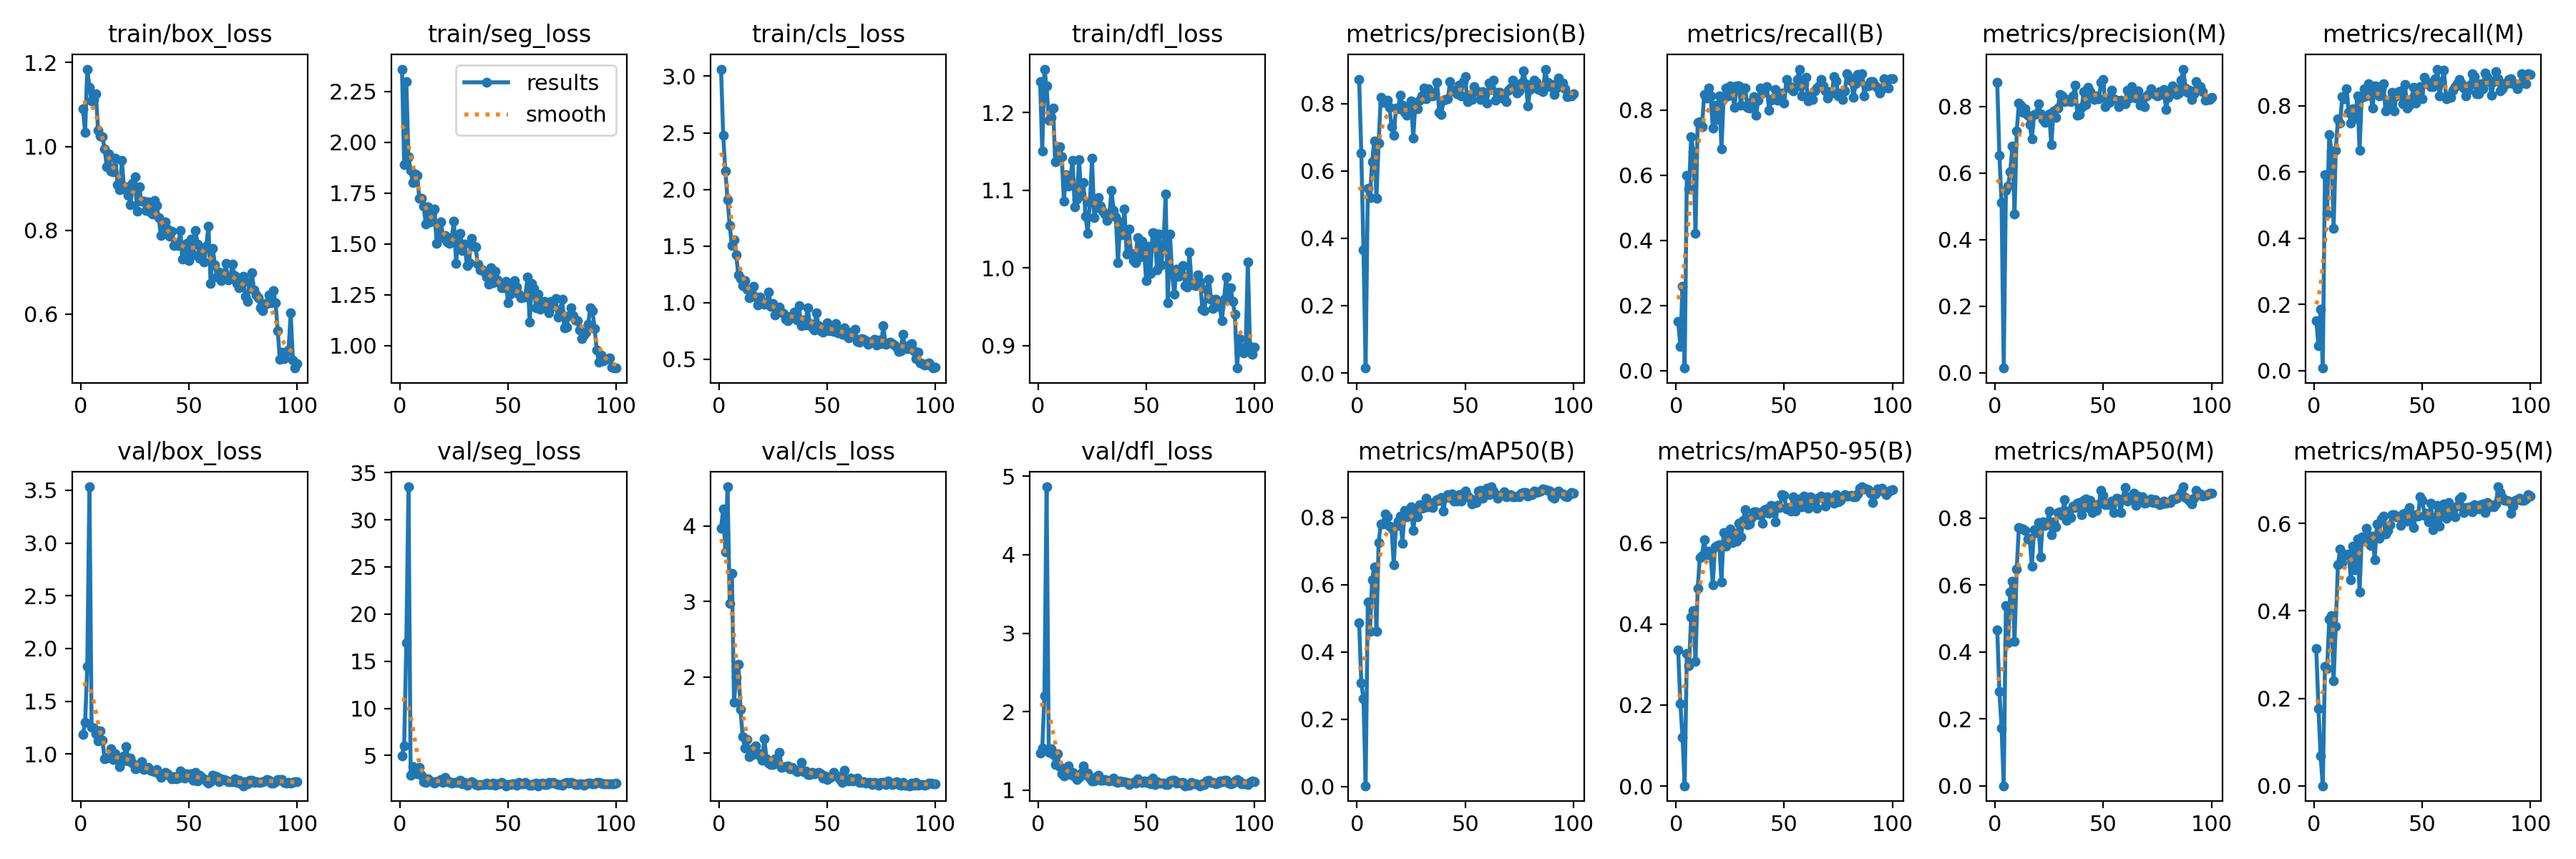

Source data for this figure (header and first rows):
epoch, time, train/box_loss, train/seg_loss, train/cls_loss, train/dfl_loss, metrics/precision(B), metrics/recall(B), metrics/mAP50(B), metrics/mAP50-95(B), metrics/precision(M), metrics/recall(M), metrics/mAP50(M), metrics/mAP50-95(M), val/box_loss, val/seg_loss, val/cls_loss, val/dfl_loss, lr/pg0, lr/pg1, lr/pg2
1, 12.43, 1.09, 2.36, 3.063, 1.24, 0.8719, 0.1513, 0.4869, 0.3349, 0.8719, 0.1513, 0.4664, 0.3135, 1.184, 4.918, 3.968, 1.467, 0.0006481, 0.0006481, 0.0006481
2, 19.61, 1.033, 1.892, 2.475, 1.15, 0.6526, 0.07407, 0.3071, 0.2034, 0.6526, 0.07407, 0.2818, 0.1771, 1.301, 6.031, 4.227, 1.531, 0.001302, 0.001302, 0.001302
3, 26.45, 1.184, 2.298, 2.164, 1.256, 0.3656, 0.2593, 0.261, 0.1194, 0.5111, 0.1852, 0.1735, 0.06785, 1.829, 16.92, 3.656, 2.201, 0.001942, 0.001942, 0.001942
4, 33.1, 1.142, 1.929, 1.909, 1.234, 0.01453, 0.00741, 0.00192, 0.0006, 0.01453, 0.00741, 0.00056, 0.0002, 3.533, 33.49, 4.516, 4.867, 0.001941, 0.001941, 0.001941
5, 39.77, 1.109, 1.862, 1.684, 1.191, 0.5484, 0.6, 0.5494, 0.3265, 0.5491, 0.5926, 0.5374, 0.2732, 1.253, 2.911, 2.978, 1.481, 0.001921, 0.001921, 0.001921
6, 46.42, 1.111, 1.801, 1.504, 1.194, 0.5214, 0.5568, 0.4618, 0.296, 0.562, 0.4741, 0.427, 0.2679, 1.243, 3.798, 3.375, 1.524, 0.001901, 0.001901, 0.001901
7, 53.08, 1.125, 1.846, 1.556, 1.206, 0.6276, 0.7185, 0.6154, 0.4176, 0.6047, 0.714, 0.5789, 0.3816, 1.194, 3.396, 1.67, 1.455, 0.001881, 0.001881, 0.001881
8, 59.76, 1.038, 1.839, 1.42, 1.137, 0.6891, 0.673, 0.6531, 0.4335, 0.6809, 0.6639, 0.6116, 0.3893, 1.123, 3.033, 1.999, 1.321, 0.001861, 0.001861, 0.001861
9, 66.58, 1.025, 1.725, 1.245, 1.147, 0.5187, 0.4222, 0.4606, 0.3074, 0.4777, 0.4296, 0.4323, 0.2409, 1.221, 3.761, 2.168, 1.466, 0.001842, 0.001842, 0.001842
10, 73.26, 1.023, 1.724, 1.214, 1.156, 0.6826, 0.763, 0.7256, 0.4872, 0.7257, 0.6664, 0.6467, 0.3637, 1.132, 2.908, 1.568, 1.298, 0.001822, 0.001822, 0.001822
11, 79.98, 0.9946, 1.685, 1.151, 1.144, 0.8179, 0.7654, 0.7808, 0.5642, 0.8104, 0.7599, 0.7718, 0.5051, 0.9519, 2.225, 1.21, 1.207, 0.001802, 0.001802, 0.001802
12, 86.78, 0.9519, 1.599, 1.192, 1.086, 0.8035, 0.7481, 0.7803, 0.5689, 0.8035, 0.7481, 0.7686, 0.5404, 0.9585, 2.157, 1.06, 1.176, 0.001782, 0.001782, 0.001782
13, 93.46, 0.9816, 1.682, 1.119, 1.121, 0.8034, 0.8476, 0.8097, 0.6076, 0.7829, 0.8279, 0.7675, 0.5107, 0.9758, 2.536, 1.175, 1.253, 0.001762, 0.001762, 0.001762
14, 100.2, 0.9417, 1.608, 1.044, 1.105, 0.809, 0.837, 0.8023, 0.5703, 0.7932, 0.8222, 0.7633, 0.5305, 1.047, 2.262, 0.9479, 1.306, 0.001743, 0.001743, 0.001743
15, 107.1, 0.9394, 1.655, 1.067, 1.114, 0.788, 0.8667, 0.7738, 0.5803, 0.7746, 0.8518, 0.736, 0.5287, 0.9491, 2.229, 0.963, 1.196, 0.001723, 0.001723, 0.001723
16, 113.8, 0.9717, 1.672, 1.145, 1.139, 0.7305, 0.8431, 0.7672, 0.5686, 0.7453, 0.7802, 0.7383, 0.529, 1.003, 2.077, 1.058, 1.221, 0.001703, 0.001703, 0.001703
17, 120.2, 0.9091, 1.503, 1.05, 1.079, 0.7052, 0.7443, 0.6598, 0.4972, 0.7034, 0.7481, 0.6548, 0.4707, 0.9392, 2.24, 1.092, 1.166, 0.001683, 0.001683, 0.001683
18, 126.9, 0.8961, 1.569, 0.9779, 1.089, 0.7867, 0.8148, 0.7744, 0.5901, 0.7751, 0.7913, 0.7648, 0.5476, 0.8834, 2.29, 0.9795, 1.13, 0.001663, 0.001663, 0.001663
19, 133.6, 0.9661, 1.607, 1.048, 1.14, 0.785, 0.7704, 0.7883, 0.5941, 0.7773, 0.763, 0.7572, 0.4942, 0.9307, 2.465, 0.9882, 1.162, 0.001644, 0.001644, 0.001644
20, 140.2, 0.8984, 1.53, 0.9911, 1.094, 0.8242, 0.8444, 0.8047, 0.5957, 0.8093, 0.8296, 0.7863, 0.5642, 0.9836, 2.153, 0.8975, 1.217, 0.001624, 0.001624, 0.001624
21, 147, 0.9034, 1.542, 0.9852, 1.11, 0.7959, 0.6815, 0.7235, 0.5043, 0.7774, 0.6667, 0.6831, 0.4425, 1.073, 2.652, 1.186, 1.302, 0.001604, 0.001604, 0.001604
22, 153.5, 0.8836, 1.511, 0.9991, 1.067, 0.7745, 0.8395, 0.8207, 0.6263, 0.761, 0.8256, 0.7891, 0.5686, 0.9331, 2.235, 0.9219, 1.197, 0.001584, 0.001584, 0.001584
23, 160.2, 0.8617, 1.502, 1.092, 1.045, 0.7653, 0.8667, 0.8018, 0.5916, 0.7523, 0.8518, 0.7773, 0.5584, 0.9611, 2.188, 0.8635, 1.217, 0.001564, 0.001564, 0.001564
24, 166.7, 0.9128, 1.53, 0.9688, 1.084, 0.7833, 0.8444, 0.8062, 0.6192, 0.7695, 0.8296, 0.7828, 0.5886, 0.9155, 2.063, 0.8476, 1.149, 0.001545, 0.001545, 0.001545
25, 173.3, 0.9274, 1.612, 0.9942, 1.141, 0.8076, 0.8741, 0.8324, 0.6341, 0.7778, 0.8667, 0.8197, 0.5715, 0.8627, 2.182, 0.8481, 1.112, 0.001525, 0.001525, 0.001525
26, 179.7, 0.8459, 1.406, 0.8922, 1.065, 0.697, 0.8518, 0.7606, 0.6001, 0.6848, 0.837, 0.75, 0.5486, 0.8665, 2.119, 0.9177, 1.118, 0.001505, 0.001505, 0.001505
27, 186.2, 0.9037, 1.536, 0.9196, 1.077, 0.8017, 0.8088, 0.8172, 0.6238, 0.7871, 0.794, 0.7886, 0.5705, 0.8972, 2.127, 0.8636, 1.167, 0.001485, 0.001485, 0.001485
28, 192.8, 0.8695, 1.551, 0.9595, 1.09, 0.7848, 0.8741, 0.801, 0.6048, 0.7683, 0.8598, 0.774, 0.5172, 0.9278, 2.344, 1.002, 1.188, 0.001465, 0.001465, 0.001465
29, 199.5, 0.8688, 1.466, 0.9181, 1.08, 0.8101, 0.8741, 0.8389, 0.6486, 0.7964, 0.8593, 0.8164, 0.5979, 0.8498, 1.969, 0.8044, 1.124, 0.001446, 0.001446, 0.001446
30, 206, 0.8472, 1.498, 0.9055, 1.073, 0.8222, 0.8148, 0.8269, 0.615, 0.8372, 0.8296, 0.8184, 0.5663, 0.865, 2.116, 0.816, 1.127, 0.001426, 0.001426, 0.001426
31, 212.7, 0.8686, 1.392, 0.8558, 1.069, 0.8461, 0.8667, 0.8292, 0.656, 0.8316, 0.8518, 0.8075, 0.6093, 0.8749, 1.876, 0.812, 1.131, 0.001406, 0.001406, 0.001406
32, 219.4, 0.844, 1.409, 0.841, 1.061, 0.8151, 0.8667, 0.8579, 0.6817, 0.8151, 0.8667, 0.8541, 0.6162, 0.8431, 2.072, 0.8283, 1.124, 0.001386, 0.001386, 0.001386
33, 225.9, 0.8389, 1.526, 0.8795, 1.069, 0.8446, 0.8074, 0.8319, 0.6455, 0.8213, 0.7852, 0.7922, 0.5751, 0.8383, 2.217, 0.7872, 1.115, 0.001366, 0.001366, 0.001366
34, 232.4, 0.8711, 1.49, 0.8654, 1.1, 0.8255, 0.8057, 0.8374, 0.6474, 0.8179, 0.7983, 0.8201, 0.5831, 0.8339, 2.105, 0.8052, 1.12, 0.001347, 0.001347, 0.001347
35, 238.8, 0.8594, 1.487, 0.9138, 1.075, 0.8227, 0.8252, 0.8293, 0.6633, 0.8155, 0.8183, 0.8017, 0.5962, 0.8533, 1.934, 0.7779, 1.148, 0.001327, 0.001327, 0.001327
36, 245.4, 0.8298, 1.402, 0.8458, 1.065, 0.8316, 0.8413, 0.8456, 0.6764, 0.8316, 0.8413, 0.8354, 0.6193, 0.8143, 1.867, 0.747, 1.106, 0.001307, 0.001307, 0.001307
37, 251.7, 0.7877, 1.373, 0.9708, 1.007, 0.8638, 0.7852, 0.8536, 0.6767, 0.8638, 0.7852, 0.8315, 0.6196, 0.7757, 1.942, 0.7667, 1.094, 0.001287, 0.001287, 0.001287
38, 258.3, 0.8146, 1.372, 0.7962, 1.059, 0.7744, 0.8296, 0.851, 0.6704, 0.7744, 0.8296, 0.8447, 0.6155, 0.8129, 1.912, 0.8772, 1.112, 0.001267, 0.001267, 0.001267
39, 264.7, 0.82, 1.364, 0.8477, 1.043, 0.767, 0.8667, 0.8592, 0.6755, 0.7754, 0.844, 0.8461, 0.6145, 0.8288, 1.931, 0.7517, 1.107, 0.001248, 0.001248, 0.001248
40, 271.3, 0.8037, 1.339, 0.8039, 1.076, 0.8103, 0.8518, 0.8192, 0.6477, 0.7969, 0.8444, 0.8094, 0.595, 0.8142, 2.083, 0.7555, 1.109, 0.001228, 0.001228, 0.001228
41, 277.6, 0.7865, 1.302, 0.9527, 1.018, 0.812, 0.8638, 0.8599, 0.6828, 0.8449, 0.807, 0.8523, 0.6212, 0.7907, 1.91, 0.7142, 1.092, 0.001208, 0.001208, 0.001208
42, 284.3, 0.7985, 1.383, 0.8146, 1.05, 0.8133, 0.8715, 0.868, 0.6832, 0.8064, 0.8641, 0.857, 0.6237, 0.7669, 1.89, 0.7076, 1.072, 0.001188, 0.001188, 0.001188
43, 291, 0.764, 1.31, 0.7844, 1.019, 0.8649, 0.8, 0.8585, 0.6724, 0.8569, 0.7926, 0.8311, 0.6058, 0.7819, 2.067, 0.7374, 1.09, 0.001168, 0.001168, 0.001168
44, 297.6, 0.7702, 1.366, 0.7582, 1.01, 0.8366, 0.8296, 0.869, 0.6921, 0.8441, 0.8021, 0.8522, 0.6353, 0.7647, 1.871, 0.7166, 1.093, 0.001149, 0.001149, 0.001149
45, 304, 0.7634, 1.324, 0.911, 1.007, 0.8406, 0.837, 0.8478, 0.68, 0.8257, 0.8222, 0.8157, 0.6099, 0.775, 1.967, 0.7345, 1.084, 0.001129, 0.001129, 0.001129
46, 310.6, 0.8001, 1.311, 0.7971, 1.039, 0.8293, 0.8635, 0.8485, 0.6512, 0.8223, 0.8567, 0.8286, 0.5896, 0.8401, 2.012, 0.742, 1.141, 0.001109, 0.001109, 0.001109
47, 317.1, 0.7315, 1.286, 0.7499, 1.014, 0.8547, 0.8296, 0.867, 0.6922, 0.8313, 0.8074, 0.8224, 0.6192, 0.819, 2.137, 0.7179, 1.108, 0.001089, 0.001089, 0.001089
48, 323.7, 0.7447, 1.285, 0.7386, 1.034, 0.8235, 0.8444, 0.8491, 0.6873, 0.8235, 0.8444, 0.8411, 0.6169, 0.7724, 1.984, 0.6676, 1.098, 0.001069, 0.001069, 0.001069
49, 330.3, 0.7696, 1.315, 0.7532, 1.027, 0.8646, 0.8513, 0.8715, 0.7199, 0.872, 0.858, 0.8825, 0.6601, 0.8096, 1.791, 0.6897, 1.119, 0.00105, 0.00105, 0.00105
50, 337, 0.7284, 1.209, 0.8251, 0.9833, 0.8809, 0.8215, 0.8788, 0.7182, 0.8809, 0.8215, 0.8676, 0.6528, 0.7882, 1.889, 0.6456, 1.094, 0.00103, 0.00103, 0.00103
51, 343.5, 0.7799, 1.253, 0.7516, 1.028, 0.8064, 0.8947, 0.8637, 0.6833, 0.7997, 0.8873, 0.8405, 0.6186, 0.8156, 1.94, 0.6614, 1.112, 0.00101, 0.00101, 0.00101
52, 350.1, 0.7417, 1.287, 0.7586, 0.9932, 0.8256, 0.8741, 0.8575, 0.6881, 0.8256, 0.8741, 0.8411, 0.6223, 0.7504, 1.985, 0.6847, 1.075, 0.0009902, 0.0009902, 0.0009902
53, 356.6, 0.7991, 1.321, 0.7472, 1.046, 0.8123, 0.8654, 0.8396, 0.679, 0.8123, 0.8654, 0.8387, 0.6028, 0.8262, 2.028, 0.7403, 1.151, 0.0009704, 0.0009704, 0.0009704
54, 363.4, 0.7666, 1.287, 0.8185, 1.045, 0.8499, 0.8593, 0.8538, 0.7136, 0.8499, 0.8593, 0.85, 0.6453, 0.7458, 1.861, 0.7023, 1.071, 0.0009506, 0.0009506, 0.0009506
55, 370.2, 0.7331, 1.254, 0.7329, 0.9975, 0.8367, 0.8727, 0.8441, 0.678, 0.8225, 0.858, 0.8158, 0.5858, 0.8006, 2.131, 0.6809, 1.107, 0.0009308, 0.0009308, 0.0009308
56, 377.2, 0.7522, 1.234, 0.7478, 1.044, 0.8343, 0.8949, 0.8794, 0.6905, 0.8198, 0.8815, 0.8592, 0.6137, 0.7809, 1.974, 0.6503, 1.088, 0.000911, 0.000911, 0.000911
57, 384, 0.7244, 1.24, 0.7209, 1.004, 0.8126, 0.9259, 0.8811, 0.7086, 0.7996, 0.9111, 0.8564, 0.6414, 0.7653, 1.972, 0.6073, 1.088, 0.0008912, 0.0008912, 0.0008912
58, 390.6, 0.7618, 1.24, 0.7793, 1.028, 0.8353, 0.8444, 0.8571, 0.6897, 0.8201, 0.8296, 0.816, 0.5934, 0.7424, 2.176, 0.7647, 1.085, 0.0008714, 0.0008714, 0.0008714
59, 397.5, 0.8104, 1.339, 0.7083, 1.095, 0.8265, 0.8815, 0.8737, 0.7157, 0.8158, 0.8741, 0.8573, 0.6254, 0.7266, 2.023, 0.6335, 1.065, 0.0008516, 0.0008516, 0.0008516
60, 404.5, 0.6732, 1.115, 0.6894, 0.9549, 0.8019, 0.8998, 0.8865, 0.7099, 0.8085, 0.9072, 0.8916, 0.6443, 0.7387, 1.853, 0.6301, 1.071, 0.0008318, 0.0008318, 0.0008318
... 40 more rows
